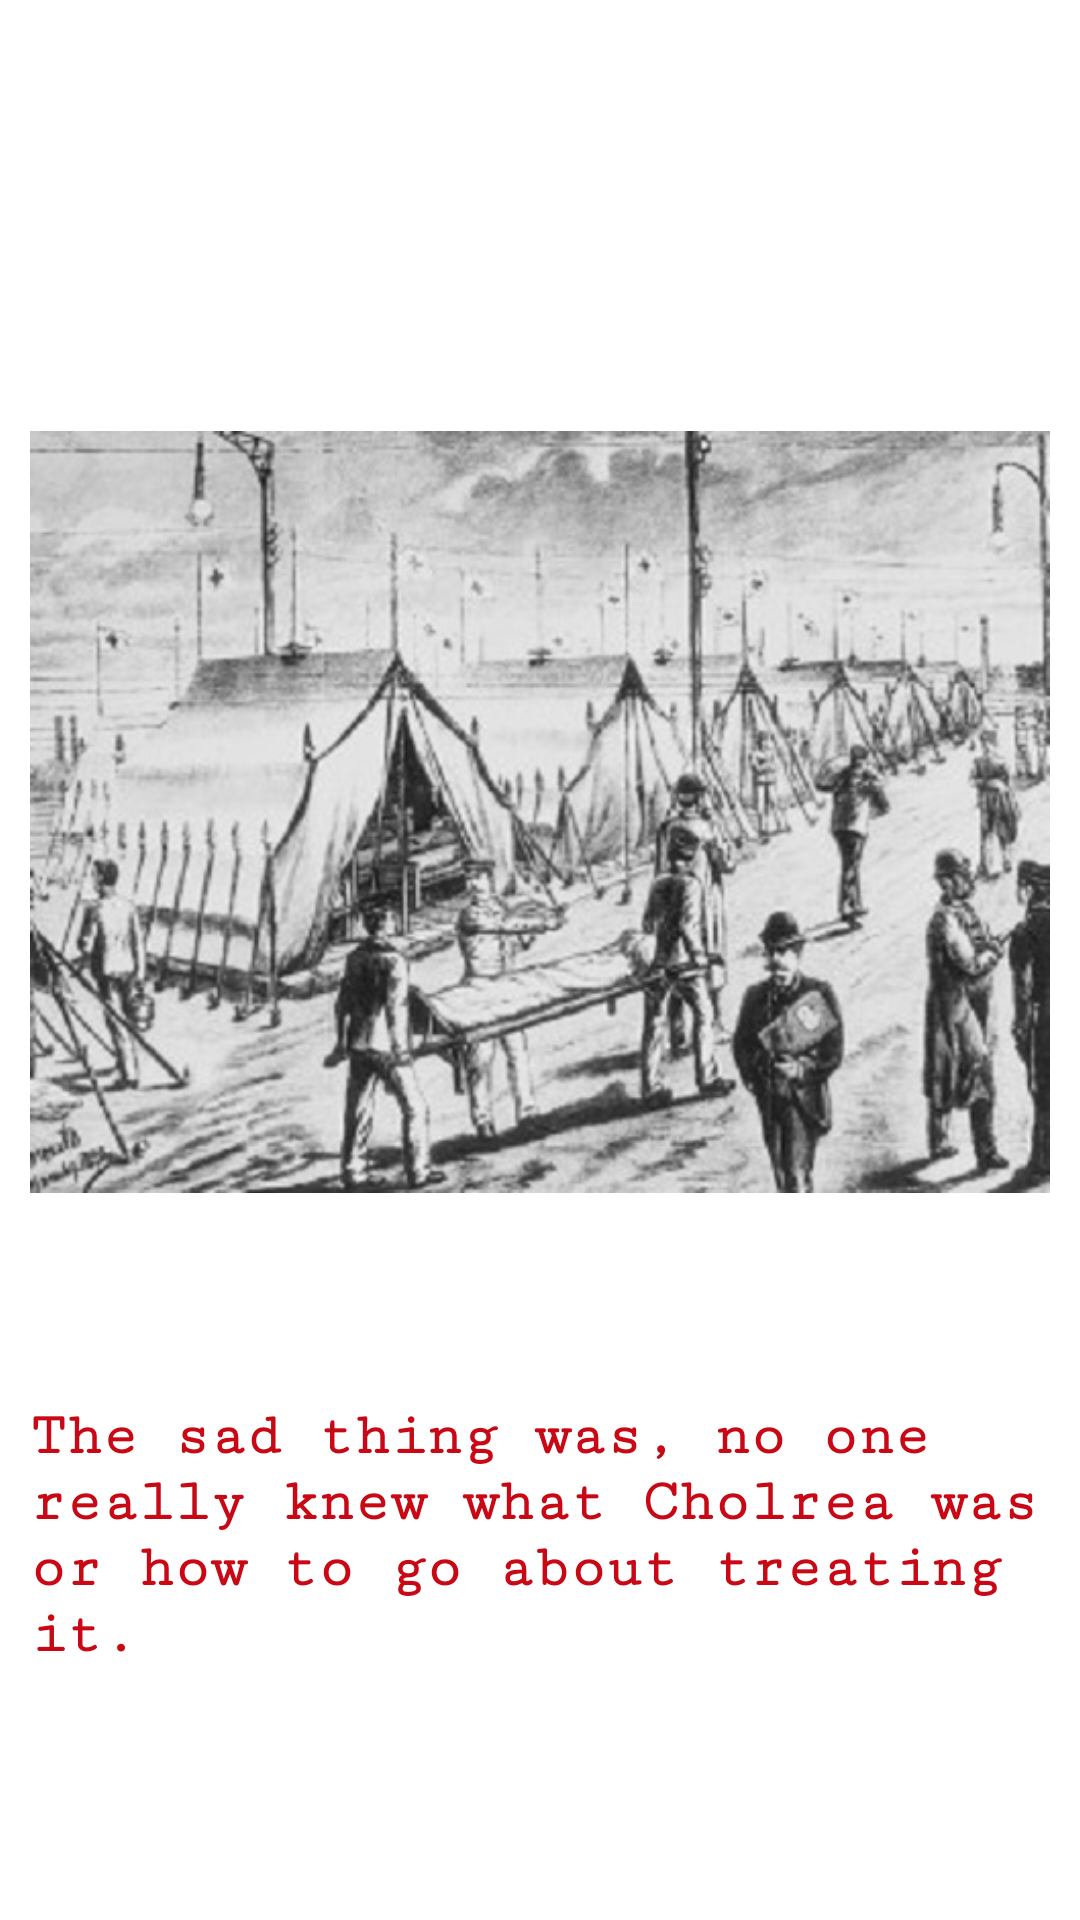

The Android layout XML behind this screen, and the referenced resources:
<!-- AndroidManifest.xml: application theme AppTheme -->
<!-- res/layout/slider_screen3.xml -->
<?xml version="1.0" encoding="utf-8"?>
<RelativeLayout xmlns:android="http://schemas.android.com/apk/res/android"
    android:layout_width="match_parent"
    android:layout_height="match_parent"
    android:background="@color/slider_background"
    >
<LinearLayout
    android:layout_width="match_parent"
    android:layout_height="wrap_content"
    android:orientation="vertical"
    android:paddingBottom="30dp"
    android:paddingLeft="10dp"
    android:paddingRight="10dp"
    android:layout_centerInParent="true"
    android:paddingTop="30dp">
    <ImageView
        android:id="@+id/image1"
        android:layout_width="match_parent"
        android:layout_height="wrap_content"
        android:layout_weight="0.8"
        android:src="@drawable/slide3" />

    <TextView
        android:id="@+id/textView2"
        android:layout_weight="0.2"
        android:layout_width="wrap_content"
        android:gravity="left"
        android:layout_height="wrap_content"
        android:fontFamily="serif-monospace"
        android:paddingTop="10dp"
        android:text="@string/slider_screen_3"
        android:textColor="@color/slider_text"
        android:textSize="20dp"
        android:textStyle="bold" />
</LinearLayout>
</RelativeLayout>
<!-- resources referenced by this layout -->
<resources>
  <color name="slider_background">#FFFFFF</color>
  <color name="slider_text"> #C80815</color>
  <!-- drawable slide3: jpg bitmap (drawable, 80120 bytes) -->
  <string name="slider_screen_3">The sad thing was, no one really knew what Cholrea was or how to go about treating it.</string>
  <style name="AppTheme" parent="Theme.AppCompat.Light.NoActionBar">
          
          <item name="colorPrimary">#C80815</item>
          <item name="colorPrimaryDark">#C80815</item>
          <item name="colorAccent">#C80815</item>
          <item name="android:textColorPrimary">@color/white</item>
          <item name="android:colorBackground">@android:color/background_light</item>
      </style>
  <color name="white">#ffffff</color>
</resources>
